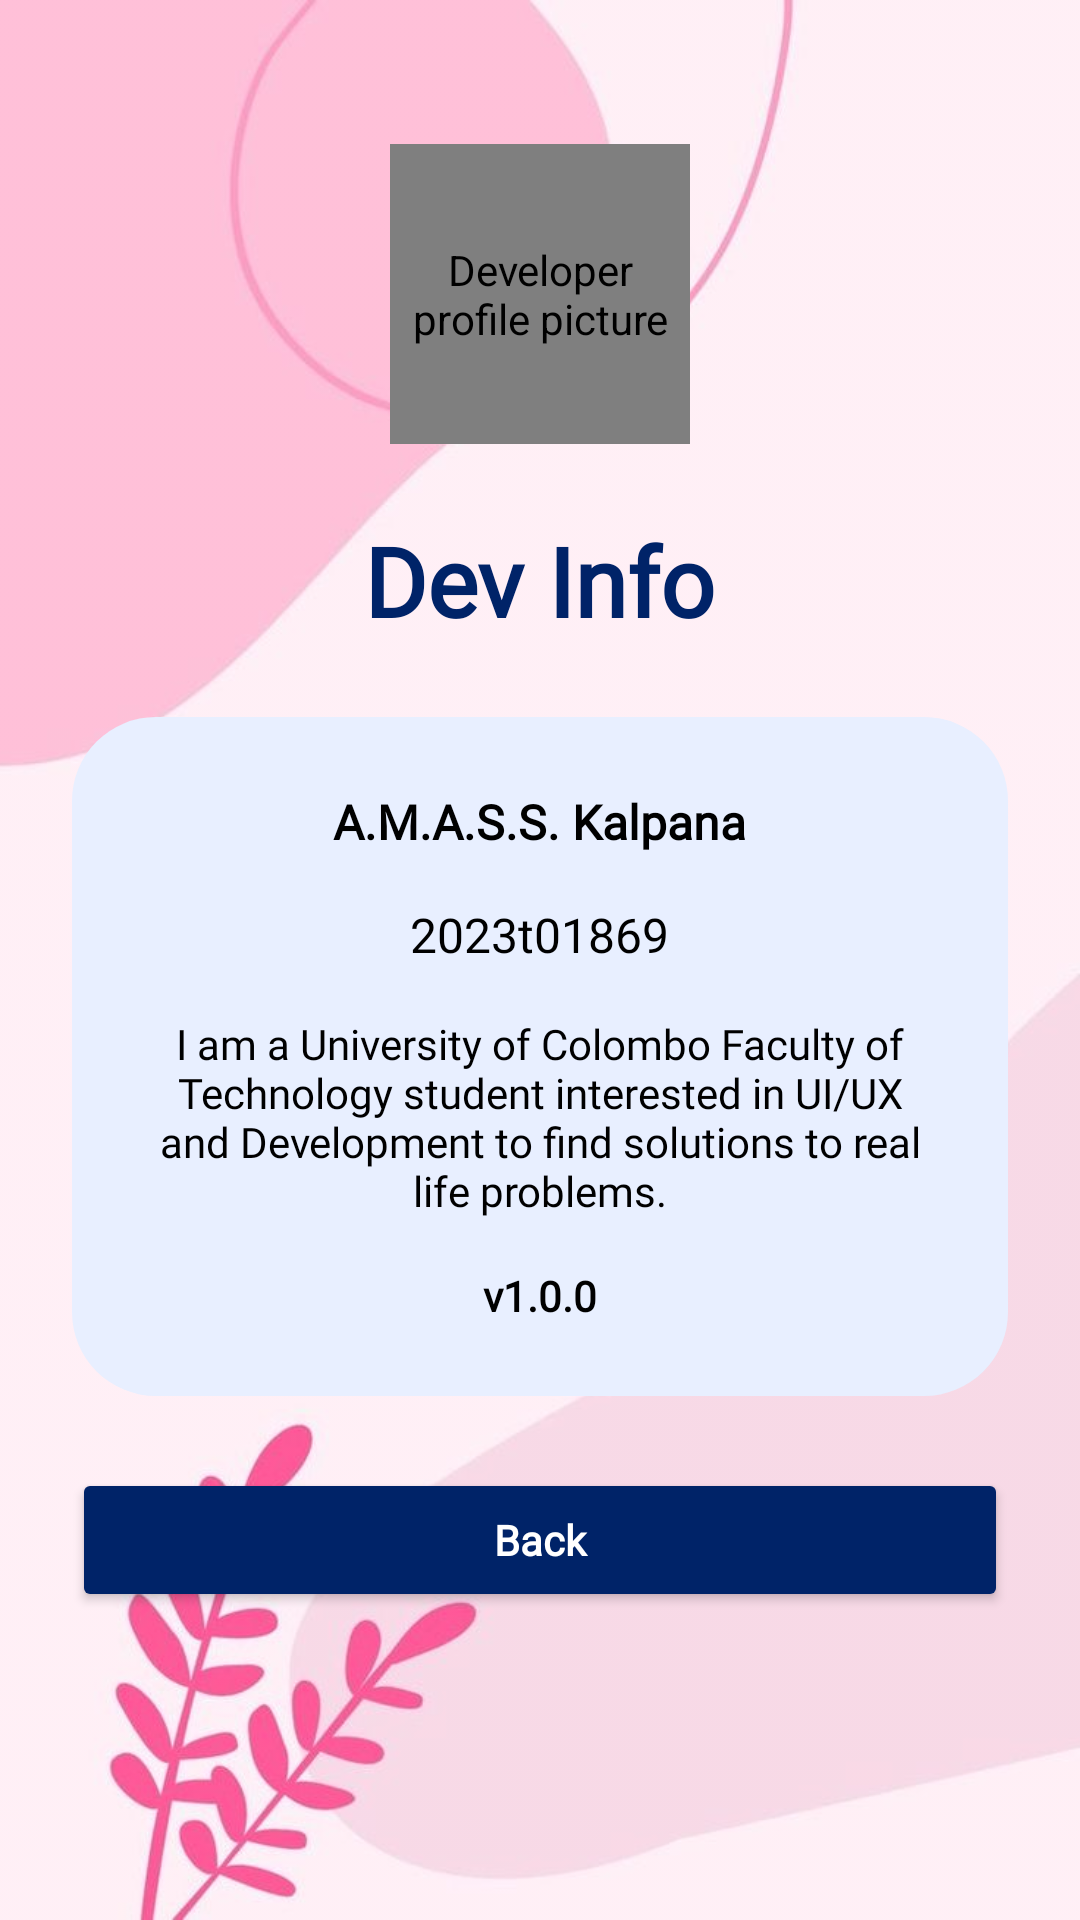

Android layout source for this screen:
<!-- AndroidManifest.xml: application theme Theme.DailyDone -->
<!-- res/layout/activity_dev_info.xml -->
<?xml version="1.0" encoding="utf-8"?>
<FrameLayout xmlns:android="http://schemas.android.com/apk/res/android"
    xmlns:app="http://schemas.android.com/apk/res-auto"
    xmlns:tools="http://schemas.android.com/tools"
    android:layout_width="match_parent"
    android:layout_height="match_parent">

    
    <ImageView
        android:id="@+id/devInfoBgImage"
        android:layout_width="match_parent"
        android:layout_height="match_parent"
        android:src="@drawable/dev_info_bg"
        android:scaleType="centerCrop"
        android:alpha="0.85"
        android:contentDescription="@null"
        tools:ignore="ContentDescription" />

    
    <LinearLayout
        android:layout_width="match_parent"
        android:layout_height="match_parent"
        android:orientation="vertical"
        android:gravity="center_horizontal">

        <de.hdodenhof.circleimageview.CircleImageView
            android:id="@+id/devProfileImage"
            android:layout_width="100dp"
            android:layout_height="100dp"
            android:layout_marginTop="48dp"
            android:src="@drawable/dev_img"
            android:contentDescription="Developer profile picture" />

        <TextView
            android:layout_width="wrap_content"
            android:layout_height="wrap_content"
            android:layout_marginTop="24dp"
            android:text="Dev Info"
            android:textSize="32sp"
            android:fontFamily="@font/roboto_bold"
            android:textStyle="bold"
            android:textColor="@color/primary_brand_blue"
            tools:ignore="HardcodedText" />

        <LinearLayout
            android:id="@+id/infoBlock"
            android:layout_width="match_parent"
            android:layout_height="wrap_content"
            android:layout_marginStart="24dp"
            android:layout_marginEnd="24dp"
            android:layout_marginTop="24dp"
            android:orientation="vertical"
            android:padding="24dp"
            android:background="@drawable/user_block_bg">

            <TextView
                android:layout_width="wrap_content"
                android:layout_height="wrap_content"
                android:text="A.M.A.S.S. Kalpana"
                android:fontFamily="@font/roboto_bold"
                android:textColor="#000000"
                android:textStyle="bold"
                android:textSize="16sp"
                android:layout_gravity="center_horizontal"
                tools:ignore="HardcodedText" />

            <TextView
                android:layout_width="wrap_content"
                android:layout_height="wrap_content"
                android:layout_marginTop="16dp"
                android:text="2023t01869"
                android:fontFamily="@font/roboto_bold"
                android:textColor="#000000"
                android:textSize="16sp"
                android:layout_gravity="center_horizontal"
                tools:ignore="HardcodedText" />

            <TextView
                android:layout_width="match_parent"
                android:layout_height="wrap_content"
                android:layout_marginTop="16dp"
                android:text="I am a University of Colombo Faculty of Technology student interested in UI/UX and Development to find solutions to real life problems."
                android:textColor="#000000"
                android:fontFamily="@font/roboto_regular"
                android:textSize="14sp"
                android:gravity="center"
                tools:ignore="HardcodedText" />

            <TextView
                android:layout_width="wrap_content"
                android:layout_height="wrap_content"
                android:layout_marginTop="16dp"
                android:text="v1.0.0"
                android:textColor="#000000"
                android:fontFamily="@font/roboto_bold"
                android:textStyle="bold"
                android:layout_gravity="center_horizontal"
                tools:ignore="HardcodedText" />
        </LinearLayout>

        <Button
            android:id="@+id/btnDevBack"
            android:layout_width="312dp"
            android:layout_height="48dp"
            android:layout_marginTop="24dp"
            android:backgroundTint="@color/primary_brand_blue"
            android:text="Back"
            android:fontFamily="@font/roboto_bold"
            android:textAllCaps="false"
            android:textColor="#FFFFFF"
            android:textStyle="bold"
            tools:ignore="HardcodedText" />

    </LinearLayout>

</FrameLayout>
<!-- resources referenced by this layout -->
<resources>
  <color name="primary_brand_blue">#002368</color>
  <!-- drawable dev_img: png bitmap (drawable, 101949 bytes) -->
  <!-- drawable dev_info_bg: png bitmap (drawable, 181491 bytes) -->
  <!-- drawable user_block_bg (drawable) -->
  <?xml version="1.0" encoding="utf-8"?>
  <shape xmlns:android="http://schemas.android.com/apk/res/android"
      android:shape="rectangle">
  
      <solid android:color="#E8EFFF" />
  
      <corners android:radius="28dp" />
  
  </shape>
  <style name="Theme.DailyDone" parent="Base.Theme.DailyDone" />
  <style name="Base.Theme.DailyDone" parent="Theme.Material3.DayNight.NoActionBar">
          
          
      </style>
</resources>
